Photos from the image-classification dataset "NN_Dataset" in the GitHub repository Lastopia/COMP9517-Arcadia. Its 12 classes are: ants, bees, beetles, caterpillars, earthworms, earwigs, grasshoppers, moths, slugs, snails, wasps, weevils.

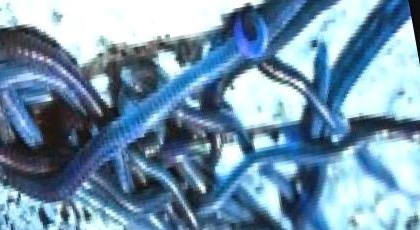
Label: earthworms

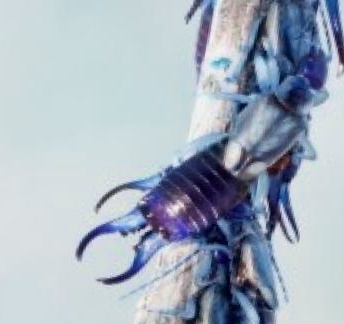
Label: earwigs

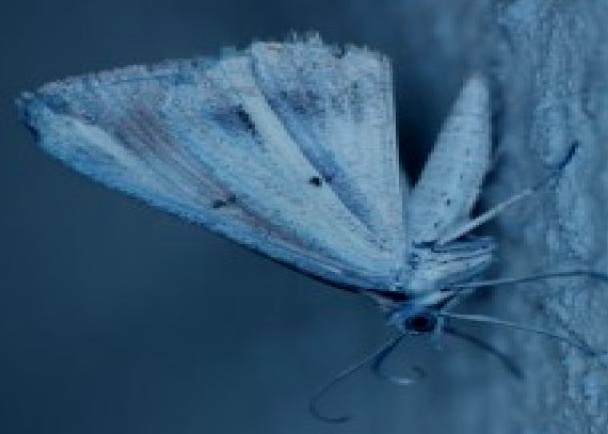
Label: moths

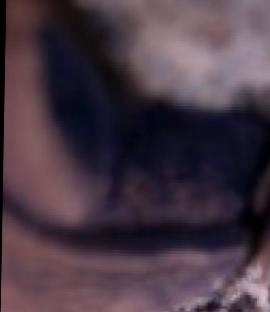
Label: slugs

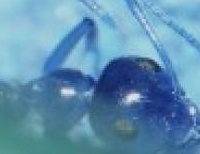
Label: ants

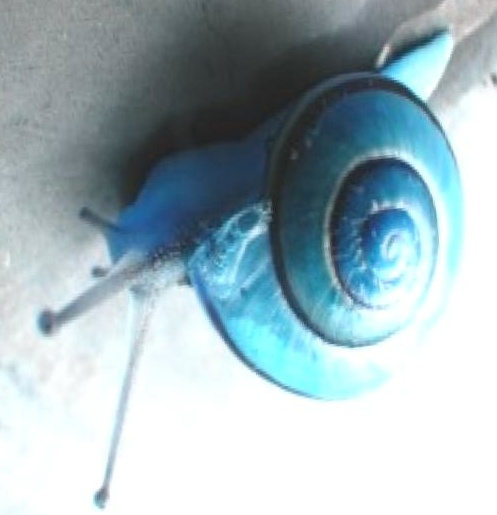
Label: snails
